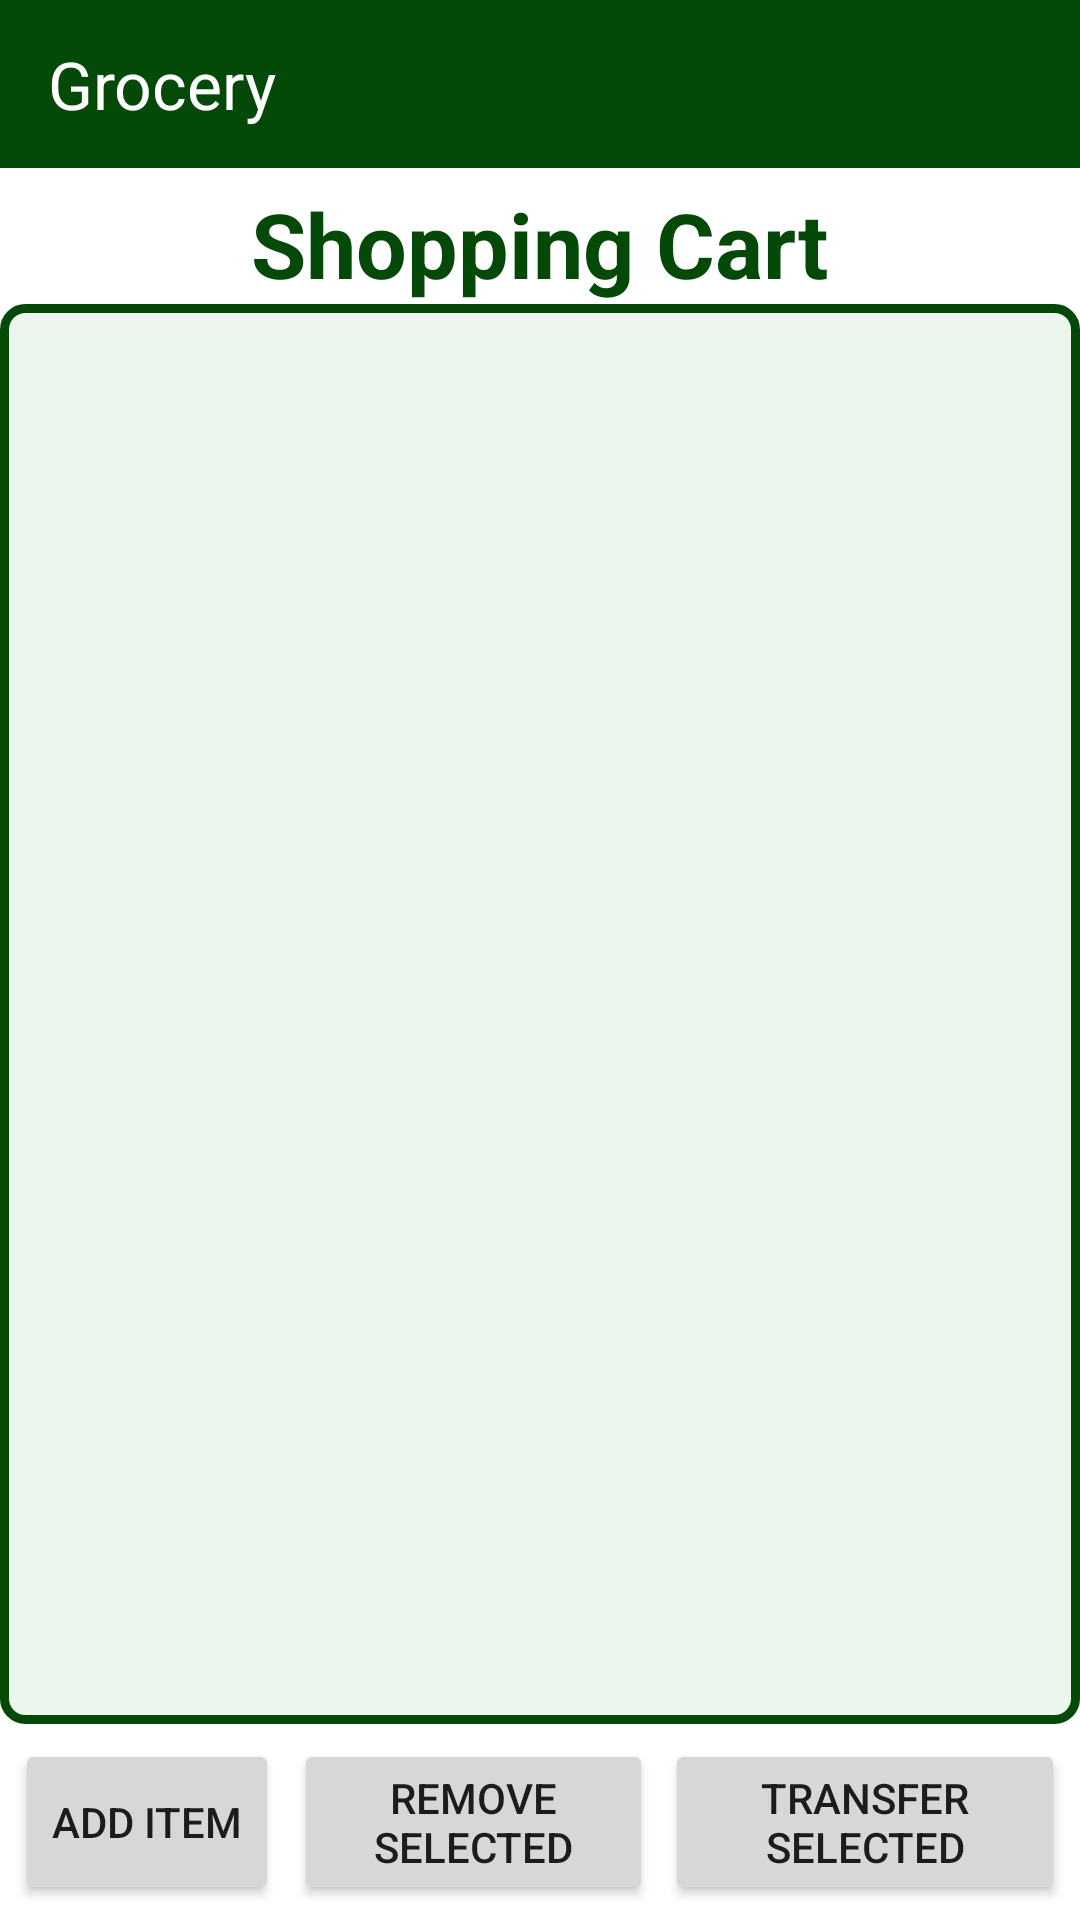

Here is an Android app screen rendered from its layout file. Give the layout XML and the strings, colors and styles it references.
<!-- AndroidManifest.xml: application theme Theme.Cookbook -->
<!-- res/layout/grocery_fragment.xml -->
<LinearLayout
    xmlns:android="http://schemas.android.com/apk/res/android"
    xmlns:app="http://schemas.android.com/apk/res-auto"
    android:layout_width="match_parent"
    android:layout_height="match_parent"
    android:orientation="vertical">

    <androidx.appcompat.widget.Toolbar
        android:id="@+id/toolbar3"
        android:layout_width="match_parent"
        android:layout_height="wrap_content"
        android:background="?attr/colorPrimary"
        android:minHeight="?attr/actionBarSize"
        android:theme="?attr/actionBarTheme"
        app:subtitle="Grocery"
        app:subtitleTextAppearance="@style/TextAppearance.AppCompat.Large"
        app:subtitleTextColor="#FFFFFF" />

     <TextView
         android:id="@+id/textViewTitle"
         android:layout_width="wrap_content"
         android:layout_height="wrap_content"
         android:text="Shopping Cart"
         android:textStyle="bold"
         android:textSize="30sp"
         android:textColor="#054908"
         android:layout_gravity="center_horizontal"
         android:paddingTop="5dp"/>

     
     <ScrollView
         android:layout_width="match_parent"
         android:layout_height="0dp"
         android:layout_weight="1"
         android:padding="16dp"
         android:background="@drawable/roundedrecipecorner">

         <LinearLayout
             android:id="@+id/ingredientsDisplayLayout"
             android:layout_width="match_parent"
             android:layout_height="wrap_content"
             android:orientation="vertical">
             
         </LinearLayout>
     </ScrollView>

    
    <LinearLayout
        android:layout_width="match_parent"
        android:layout_height="wrap_content"
        android:orientation="horizontal"
        android:gravity="center"
        android:padding="5dp">

        
        <Button
            android:id="@+id/buttonAddGroceries"
            android:layout_width="wrap_content"
            android:layout_weight="0"
            android:layout_height="match_parent"
            android:layout_marginEnd="5dp"
            android:text="Add Item" />

        
        <Button
            android:id="@+id/buttonRemove"
            android:layout_width="wrap_content"
            android:layout_weight="4"
            android:layout_height="wrap_content"
            android:layout_marginEnd="4dp"
            android:text="Remove Selected" />

        
        <Button
            android:id="@+id/buttonTransferToPantry"
            android:layout_width="wrap_content"
            android:layout_weight="4"
            android:layout_height="wrap_content"
            android:text="Transfer Selected" />
    </LinearLayout>
     
     <LinearLayout
         android:id="@+id/addGroceriesLayout"
         android:layout_width="match_parent"
         android:layout_height="wrap_content"
         android:gravity="center"
         android:orientation="vertical"
         android:visibility="gone">

         <EditText
             android:id="@+id/editTextGrocery"
             android:layout_width="match_parent"
             android:layout_height="wrap_content"
             android:hint="Grocery Name"
             android:inputType="text" />

         <Button
             android:id="@+id/buttonSaveGroceries"
             android:layout_width="wrap_content"
             android:layout_height="wrap_content"
             android:text="Save Grocery Item" />
     </LinearLayout>
</LinearLayout>
<!-- resources referenced by this layout -->
<resources>
  <!-- drawable roundedrecipecorner (drawable) -->
  <?xml version="1.0" encoding="UTF-8"?>
  <shape xmlns:android="http://schemas.android.com/apk/res/android">
      <solid android:color="#EDF6ED"/>
  
      <stroke android:width="3dp"
          android:color="#054908"
          />
  
      <padding android:left="1dp"
          android:top="1dp"
          android:right="1dp"
          android:bottom="1dp"
          />
  
      <corners android:bottomRightRadius="7dp"
          android:bottomLeftRadius="7dp"
          android:topLeftRadius="7dp"
          android:topRightRadius="7dp"/>
  </shape>
  <style name="Theme.Cookbook" parent="Theme.MaterialComponents.DayNight.DarkActionBar">
          
          <item name="colorPrimary">@color/purple_500</item>
          <item name="colorPrimaryVariant">@color/purple_700</item>
          <item name="colorOnPrimary">@color/white</item>
          
          <item name="colorSecondary">@color/teal_200</item>
          <item name="colorSecondaryVariant">@color/teal_700</item>
          <item name="colorOnSecondary">@color/black_night</item>
          
          <item name="android:statusBarColor">?attr/colorPrimaryVariant</item>
          
      </style>
  <color name="purple_500">#054908</color>
  <color name="purple_700">#063908</color>
  <color name="white">#FFFFFFFF</color>
  <color name="teal_200">#CDDC39</color>
  <color name="teal_700">#8BC34A</color>
  <color name="black_night">#FF000000</color>
</resources>
